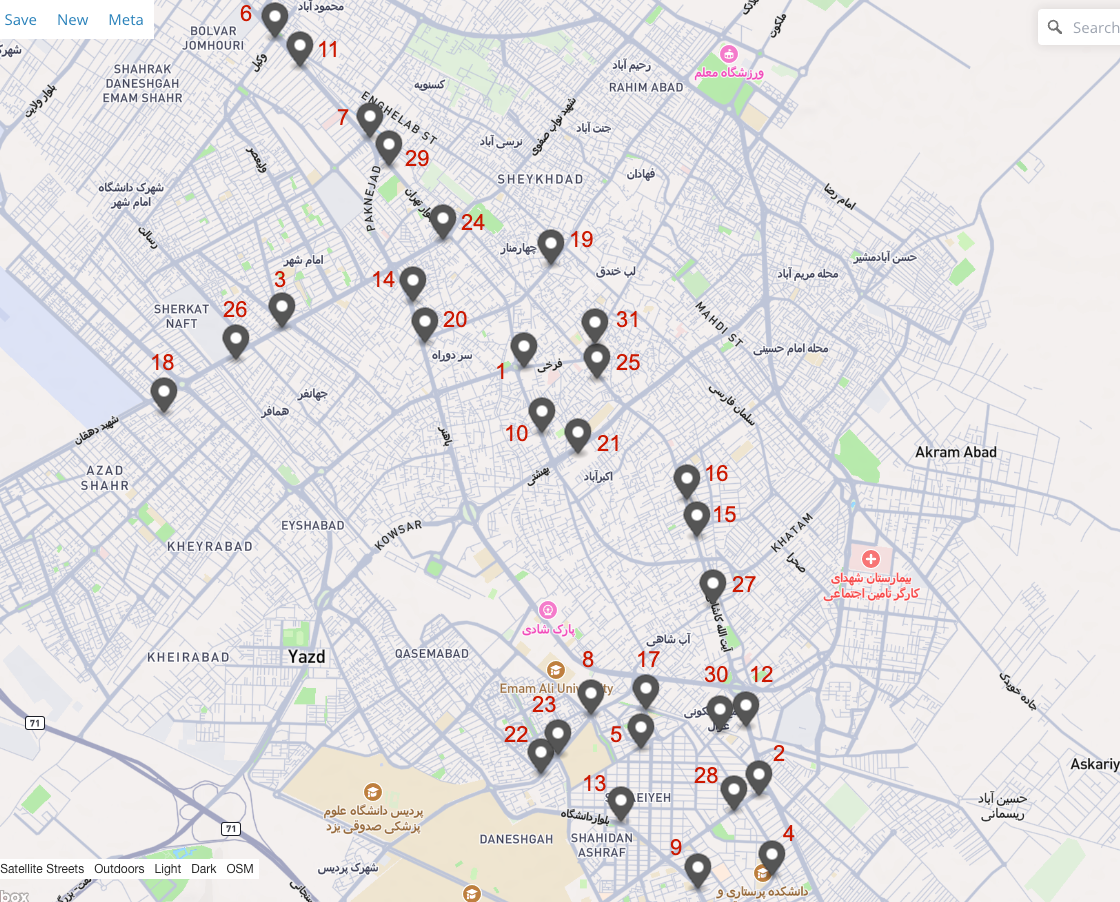

Source data for this figure (header and first rows):
Name, Phone number, Weight, Volume, Type, Address, Longitude, Latitude
Raphael Dickens, 09119629176, 34, 382, PICK_UP, 5698 Zoe Greens, East Raymundo, NE 61190, 54.36, 31.89, 0, 0
Darryl Carter, 09139159389, 17, 258, DROP_OFF, 96746 Brendan Freeway, West Waldo, DE 05…, 54.39, 31.84
Gust Feil, 09105458768, 48, 348, DROP_OFF, 8744 Anderson Place, North Janeview, AK …, 54.33, 31.89
Amparo Carter, 09131500024, 2, 357, DROP_OFF, 118 Bogan Fall, Flatleymouth, CO 57670-4…, 54.39, 31.83
Tristin Fahey, 09132329363, 4, 298, DROP_OFF, 66444 Winston Port, Gorczanyville, TX 72…, 54.37, 31.85
Mr. Archibald Heller, 09109549720, 12, 462, DROP_OFF, 97285 Geo Harbors, East Elenora, NM 6577…, 54.33, 31.92
Nya Hoeger, 09137413402, 21, 331, DROP_OFF, Apt. 087 14671 Makenna Drive, Bettiefort…, 54.34, 31.91
Jairo Krajcik, 09158761833, 29, 266, DROP_OFF, Apt. 645 00085 Eunice Meadows, Leschport…, 54.36, 31.85
Rogers Barrows DVM, 09159715701, 35, 343, DROP_OFF, Apt. 036 5807 Ruby Ridges, Lake Destanyp…, 54.38, 31.83
Mr. Adan Lang, 09145277956, 8, 200, DROP_OFF, 2043 Ebert Centers, Port Connie, OR 3401…, 54.36, 31.88
Dave Murphy, 09136195913, 12, 124, DROP_OFF, Apt. 567 3270 Mills Crest, New Robynbury…, 54.33, 31.92
Abagail Kirlin, 09187409253, 20, 138, DROP_OFF, 226 Funk Valleys, Lake Claire, WV 67182-…, 54.38, 31.85
Dr. Ahmed Konopelski, 09177732117, 19, 462, DROP_OFF, 814 Marietta Run, Port Percyburgh, NE 96…, 54.37, 31.84
Ivy Rippin, 09191059899, 39, 136, DROP_OFF, Apt. 541 1553 Rafael Manor, Port Abraham…, 54.34, 31.89
Fausto Nader, 09172616391, 49, 453, DROP_OFF, Apt. 754 48589 Karl Ville, Cordelltown, …, 54.38, 31.87
D'angelo Schowalter, 09104011988, 44, 413, DROP_OFF, Suite 657 05598 Ryan Light, Lake Toreyfu…, 54.38, 31.87
Howell Harber III, 09160822805, 44, 278, DROP_OFF, 0486 Nettie Port, Michealton, NY 33400-9…, 54.37, 31.85
Mrs. Francesco Bogan, 09120804623, 48, 417, DROP_OFF, 64527 Simonis Crossroad, Pourostown, OR …, 54.36, 31.89
Hortense Marvin, 09143500948, 48, 268, DROP_OFF, Apt. 841 881 Swaniawski Flat, Ullrichfur…, 54.36, 31.9
Seth Pollich, 09168369383, 15, 204, DROP_OFF, Apt. 308 5881 Larson Heights, Vilmahaven…, 54.34, 31.89
Tara Gutmann DVM, 09101507928, 6, 305, DROP_OFF, 803 Ladarius Course, Angelofurt, MD 9806…, 54.36, 31.88
King Lang, 09141508562, 6, 167, DROP_OFF, Suite 710 0887 Grayson Field, Leannonshi…, 54.36, 31.84
Amani Gorczany PhD, 09124310185, 29, 170, DROP_OFF, Suite 893 4334 Keven Forge, Shanellevill…, 54.36, 31.85
Mr. Vicky Emmerich, 09141161384, 26, 481, DROP_OFF, Apt. 817 6090 Dietrich Estate, Einarton,…, 54.35, 31.9
Miss Bettye Zboncak, 09120759760, 2, 292, DROP_OFF, 9867 Tromp Ford, Port Alessandra, MI 326…, 54.37, 31.89
Katrine Hickle, 09178691922, 8, 465, DROP_OFF, 454 Kohler Island, Lake Joany, NJ 17279, 54.32, 31.89
Kian Skiles Jr., 09168823942, 10, 496, DROP_OFF, 836 White Via, Lake Fosterfurt, VT 51981, 54.38, 31.86
Ellsworth Blick, 09178392063, 10, 262, DROP_OFF, Suite 416 618 Johnston Rapids, Cassiebor…, 54.38, 31.84
Mr. Harry Zieme, 09115536844, 3, 429, DROP_OFF, Suite 887 667 Domenico Vista, East Kaleb…, 54.34, 31.91
Cora Welch, 09125468670, 46, 258, DROP_OFF, Suite 071 794 Ephraim Meadow, North Bell…, 54.38, 31.85
Nash Rohan PhD, 09152850254, 15, 230, DROP_OFF, Apt. 465 2843 Gibson Junction, Port Kenn…, 54.37, 31.89
